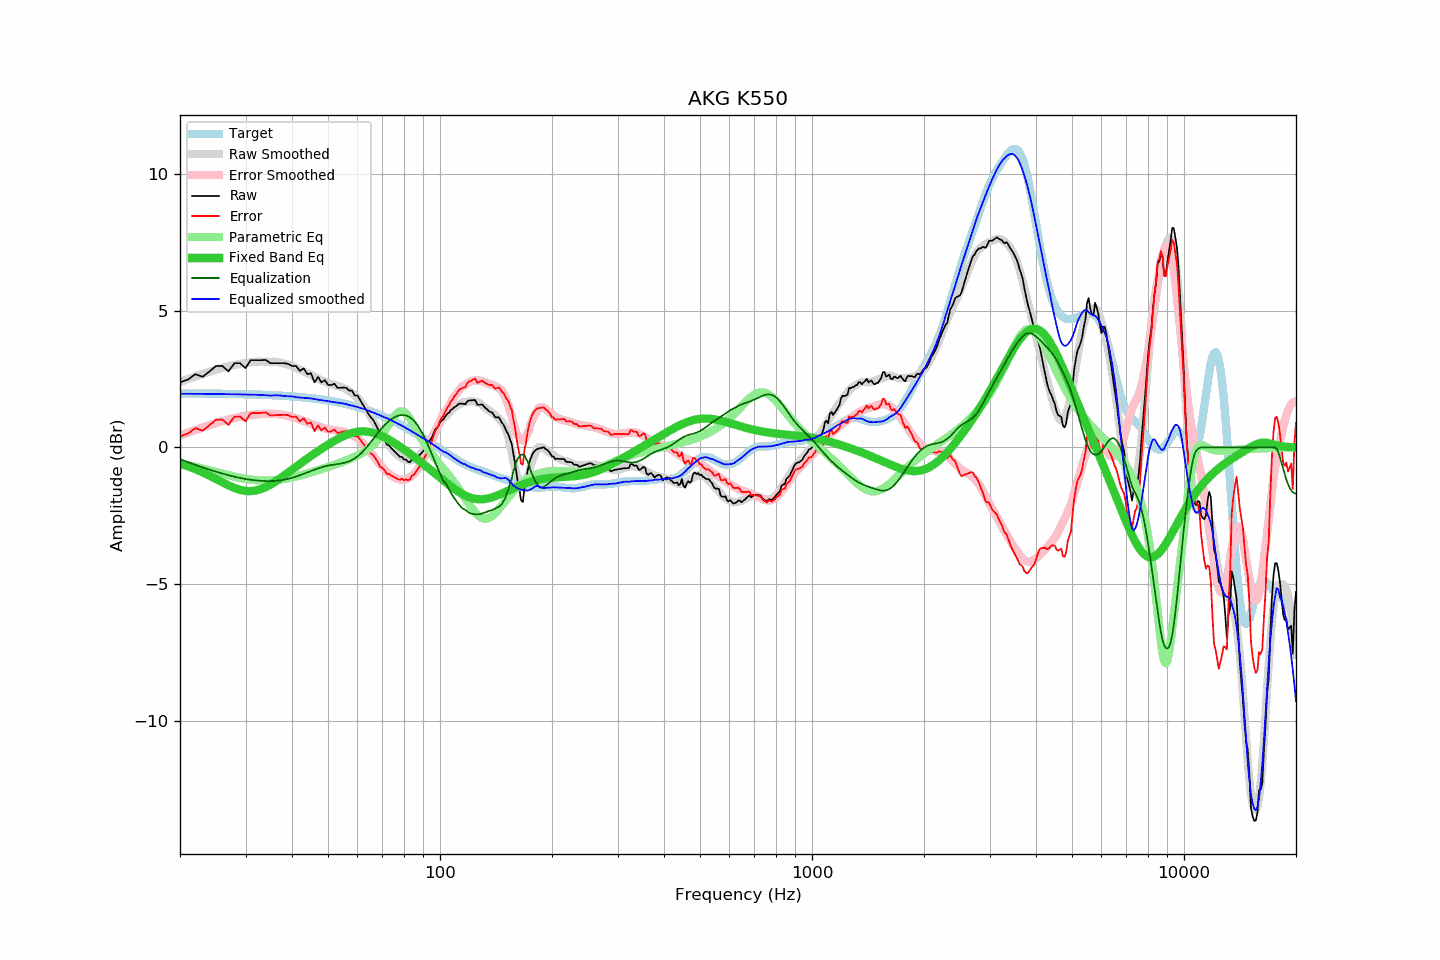

The data file committed next to this chart (first rows):
frequency, raw, error, smoothed, error_smoothed, equalization, parametric_eq, equalized_raw, equalized_smoothed, target
20, 2.38, 0.40, 2.39, 0.43, -0.43, -0.59, 1.94, 1.96, 1.97
21, 2.48, 0.50, 2.50, 0.54, -0.54, -0.69, 1.94, 1.96, 1.97
22, 2.68, 0.71, 2.60, 0.64, -0.64, -0.80, 2.04, 1.96, 1.97
23, 2.58, 0.61, 2.68, 0.73, -0.73, -0.91, 1.85, 1.96, 1.97
24, 2.78, 0.81, 2.77, 0.81, -0.81, -1.03, 1.96, 1.95, 1.96
25, 2.98, 1.01, 2.84, 0.89, -0.89, -1.16, 2.09, 1.95, 1.96
26, 2.98, 1.02, 2.91, 0.96, -0.96, -1.28, 2.02, 1.95, 1.96
27, 2.78, 0.82, 2.96, 1.02, -1.02, -1.39, 1.76, 1.95, 1.96
28, 3.08, 1.12, 3.01, 1.07, -1.07, -1.48, 2.00, 1.94, 1.95
29, 3.08, 1.13, 3.05, 1.12, -1.12, -1.55, 1.96, 1.94, 1.95
30, 2.90, 0.95, 3.09, 1.16, -1.16, -1.59, 1.74, 1.93, 1.94
31, 3.19, 1.25, 3.11, 1.18, -1.18, -1.60, 2.00, 1.93, 1.94
32, 3.19, 1.26, 3.13, 1.21, -1.21, -1.58, 1.98, 1.92, 1.93
33, 3.19, 1.26, 3.14, 1.22, -1.22, -1.52, 1.96, 1.92, 1.92
34, 3.20, 1.28, 3.14, 1.23, -1.23, -1.45, 1.97, 1.90, 1.92
35, 3.08, 1.17, 3.12, 1.23, -1.23, -1.36, 1.84, 1.89, 1.91
36, 3.08, 1.17, 3.13, 1.23, -1.23, -1.26, 1.85, 1.91, 1.90
37, 3.08, 1.18, 3.11, 1.21, -1.21, -1.15, 1.87, 1.90, 1.89
38, 3.08, 1.19, 3.06, 1.18, -1.18, -1.04, 1.89, 1.88, 1.88
39, 3.06, 1.18, 3.02, 1.15, -1.15, -0.93, 1.90, 1.87, 1.87
40, 2.98, 1.11, 2.98, 1.11, -1.11, -0.82, 1.86, 1.86, 1.86
41, 2.98, 1.12, 2.90, 1.07, -1.07, -0.71, 1.91, 1.84, 1.85
42, 2.80, 0.96, 2.84, 1.02, -1.02, -0.60, 1.78, 1.82, 1.84
43, 2.89, 1.06, 2.78, 0.97, -0.97, -0.50, 1.92, 1.81, 1.83
44, 2.68, 0.86, 2.71, 0.91, -0.91, -0.41, 1.76, 1.80, 1.81
45, 2.71, 0.91, 2.65, 0.86, -0.86, -0.31, 1.84, 1.79, 1.80
46, 2.38, 0.59, 2.58, 0.81, -0.81, -0.22, 1.56, 1.77, 1.78
47, 2.58, 0.81, 2.51, 0.77, -0.77, -0.14, 1.81, 1.75, 1.77
48, 2.38, 0.63, 2.45, 0.73, -0.73, -0.05, 1.65, 1.72, 1.75
49, 2.46, 0.72, 2.40, 0.69, -0.69, 0.03, 1.76, 1.71, 1.73
50, 2.29, 0.57, 2.35, 0.67, -0.67, 0.10, 1.62, 1.69, 1.71
51, 2.28, 0.58, 2.31, 0.64, -0.64, 0.17, 1.63, 1.67, 1.69
52, 2.33, 0.65, 2.28, 0.63, -0.63, 0.24, 1.70, 1.65, 1.67
53, 2.18, 0.53, 2.24, 0.61, -0.61, 0.30, 1.56, 1.63, 1.65
54, 2.18, 0.55, 2.22, 0.59, -0.59, 0.36, 1.58, 1.62, 1.63
55, 2.19, 0.58, 2.17, 0.57, -0.57, 0.41, 1.61, 1.60, 1.60
56, 2.18, 0.60, 2.13, 0.54, -0.54, 0.45, 1.63, 1.58, 1.58
57, 2.08, 0.52, 2.05, 0.51, -0.51, 0.49, 1.57, 1.55, 1.55
58, 2.08, 0.55, 1.99, 0.46, -0.46, 0.53, 1.62, 1.53, 1.53
59, 1.90, 0.39, 1.90, 0.40, -0.40, 0.55, 1.50, 1.50, 1.50
60, 1.90, 0.42, 1.81, 0.33, -0.33, 0.57, 1.57, 1.48, 1.47
61, 1.73, 0.28, 1.69, 0.25, -0.25, 0.58, 1.48, 1.45, 1.44
62, 1.57, 0.15, 1.57, 0.15, -0.15, 0.59, 1.41, 1.42, 1.41
63, 1.42, 0.03, 1.44, 0.05, -0.05, 0.58, 1.37, 1.39, 1.38
64, 1.26, -0.10, 1.29, -0.06, 0.06, 0.57, 1.32, 1.35, 1.35
65, 1.12, -0.20, 1.14, -0.18, 0.18, 0.56, 1.29, 1.31, 1.32
66, 1.02, -0.27, 0.98, -0.29, 0.29, 0.54, 1.31, 1.28, 1.29
67, 0.87, -0.39, 0.83, -0.41, 0.41, 0.51, 1.28, 1.24, 1.25
68, 0.69, -0.53, 0.68, -0.52, 0.52, 0.48, 1.21, 1.21, 1.22
69, 0.49, -0.70, 0.54, -0.63, 0.63, 0.44, 1.11, 1.17, 1.18
70, 0.40, -0.75, 0.41, -0.72, 0.72, 0.41, 1.12, 1.13, 1.15
71, 0.27, -0.85, 0.28, -0.81, 0.81, 0.37, 1.08, 1.10, 1.11
72, 0.11, -0.97, 0.17, -0.90, 0.90, 0.32, 1.00, 1.07, 1.07
73, 0.07, -0.97, 0.07, -0.97, 0.97, 0.28, 1.03, 1.03, 1.04
74, -0.03, -1.03, -0.04, -1.03, 1.03, 0.23, 1.00, 0.99, 1.00
75, -0.11, -1.07, -0.13, -1.08, 1.08, 0.18, 0.97, 0.95, 0.96
76, -0.19, -1.11, -0.22, -1.12, 1.12, 0.13, 0.93, 0.91, 0.92
77, -0.27, -1.15, -0.29, -1.15, 1.15, 0.08, 0.88, 0.87, 0.88
78, -0.34, -1.18, -0.34, -1.17, 1.17, 0.03, 0.83, 0.83, 0.84
79, -0.34, -1.14, -0.39, -1.18, 1.18, -0.02, 0.84, 0.79, 0.80
... 553 more rows
